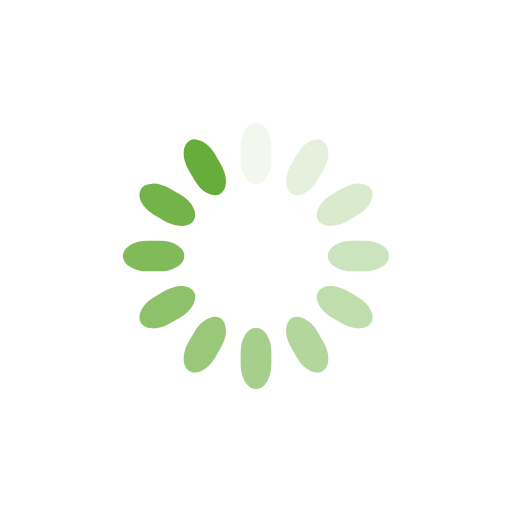
t = 0.00 s
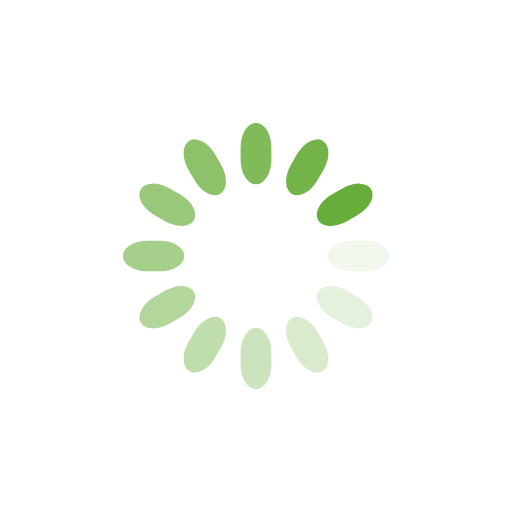
t = 0.25 s
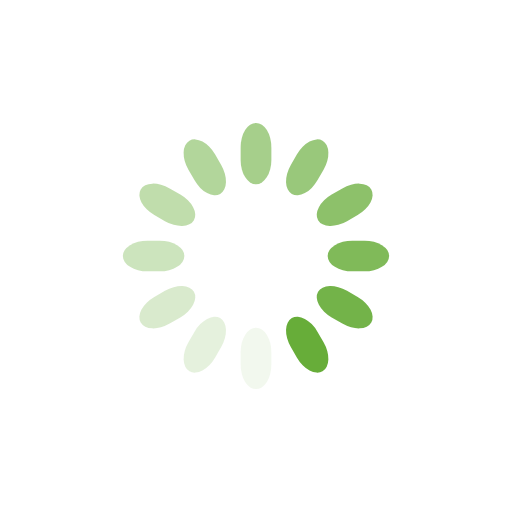
t = 0.50 s
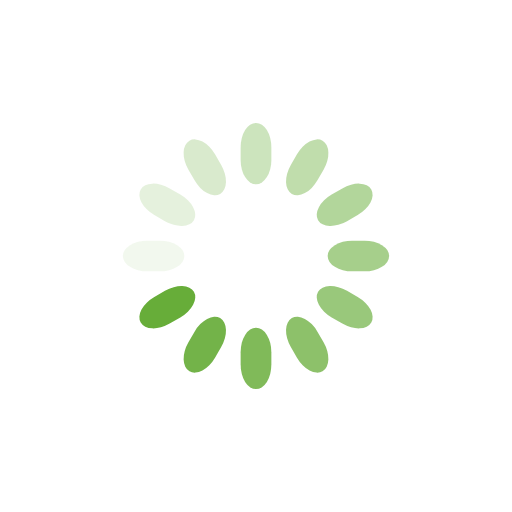
t = 0.75 s

The animated SVG that drew these frames (rendered in a browser with its animation timeline set to each time). Animation: 12 SMIL elements (animate=12); one cycle of 1.00 s, repeats indefinitely.

<svg class="lds-spinner" width="200px"  height="200px"  xmlns="http://www.w3.org/2000/svg" xmlns:xlink="http://www.w3.org/1999/xlink" viewBox="0 0 100 100" preserveAspectRatio="xMidYMid" style="background: none;"><g transform="rotate(0 50 50)">
  <rect x="47" y="24" rx="9.4" ry="4.8" width="6" height="12" fill="#67ad39">
    <animate attributeName="opacity" values="1;0" times="0;1" dur="1s" begin="-0.9166666666666666s" repeatCount="indefinite"></animate>
  </rect>
</g><g transform="rotate(30 50 50)">
  <rect x="47" y="24" rx="9.4" ry="4.8" width="6" height="12" fill="#67ad39">
    <animate attributeName="opacity" values="1;0" times="0;1" dur="1s" begin="-0.8333333333333334s" repeatCount="indefinite"></animate>
  </rect>
</g><g transform="rotate(60 50 50)">
  <rect x="47" y="24" rx="9.4" ry="4.8" width="6" height="12" fill="#67ad39">
    <animate attributeName="opacity" values="1;0" times="0;1" dur="1s" begin="-0.75s" repeatCount="indefinite"></animate>
  </rect>
</g><g transform="rotate(90 50 50)">
  <rect x="47" y="24" rx="9.4" ry="4.8" width="6" height="12" fill="#67ad39">
    <animate attributeName="opacity" values="1;0" times="0;1" dur="1s" begin="-0.6666666666666666s" repeatCount="indefinite"></animate>
  </rect>
</g><g transform="rotate(120 50 50)">
  <rect x="47" y="24" rx="9.4" ry="4.8" width="6" height="12" fill="#67ad39">
    <animate attributeName="opacity" values="1;0" times="0;1" dur="1s" begin="-0.5833333333333334s" repeatCount="indefinite"></animate>
  </rect>
</g><g transform="rotate(150 50 50)">
  <rect x="47" y="24" rx="9.4" ry="4.8" width="6" height="12" fill="#67ad39">
    <animate attributeName="opacity" values="1;0" times="0;1" dur="1s" begin="-0.5s" repeatCount="indefinite"></animate>
  </rect>
</g><g transform="rotate(180 50 50)">
  <rect x="47" y="24" rx="9.4" ry="4.8" width="6" height="12" fill="#67ad39">
    <animate attributeName="opacity" values="1;0" times="0;1" dur="1s" begin="-0.4166666666666667s" repeatCount="indefinite"></animate>
  </rect>
</g><g transform="rotate(210 50 50)">
  <rect x="47" y="24" rx="9.4" ry="4.8" width="6" height="12" fill="#67ad39">
    <animate attributeName="opacity" values="1;0" times="0;1" dur="1s" begin="-0.3333333333333333s" repeatCount="indefinite"></animate>
  </rect>
</g><g transform="rotate(240 50 50)">
  <rect x="47" y="24" rx="9.4" ry="4.8" width="6" height="12" fill="#67ad39">
    <animate attributeName="opacity" values="1;0" times="0;1" dur="1s" begin="-0.25s" repeatCount="indefinite"></animate>
  </rect>
</g><g transform="rotate(270 50 50)">
  <rect x="47" y="24" rx="9.4" ry="4.8" width="6" height="12" fill="#67ad39">
    <animate attributeName="opacity" values="1;0" times="0;1" dur="1s" begin="-0.16666666666666666s" repeatCount="indefinite"></animate>
  </rect>
</g><g transform="rotate(300 50 50)">
  <rect x="47" y="24" rx="9.4" ry="4.8" width="6" height="12" fill="#67ad39">
    <animate attributeName="opacity" values="1;0" times="0;1" dur="1s" begin="-0.08333333333333333s" repeatCount="indefinite"></animate>
  </rect>
</g><g transform="rotate(330 50 50)">
  <rect x="47" y="24" rx="9.4" ry="4.8" width="6" height="12" fill="#67ad39">
    <animate attributeName="opacity" values="1;0" times="0;1" dur="1s" begin="0s" repeatCount="indefinite"></animate>
  </rect>
</g></svg>
